Image classification data set "Split_data" (Lagoon6/Chrome_Data_Dashboard_pj on GitHub). Class labels (4): dent augmentation, dent side augmentation, OK data, side augmentation.

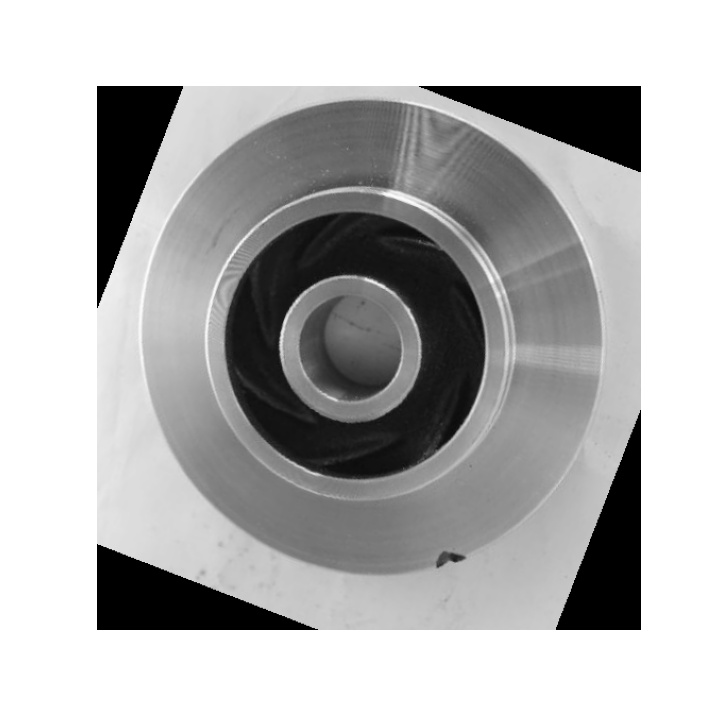
Label: dent augmentation

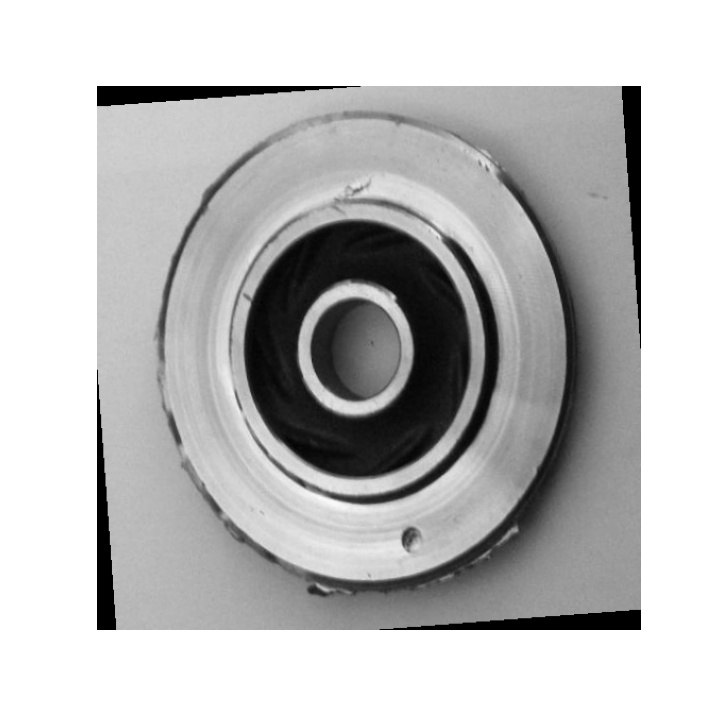
Label: dent side augmentation

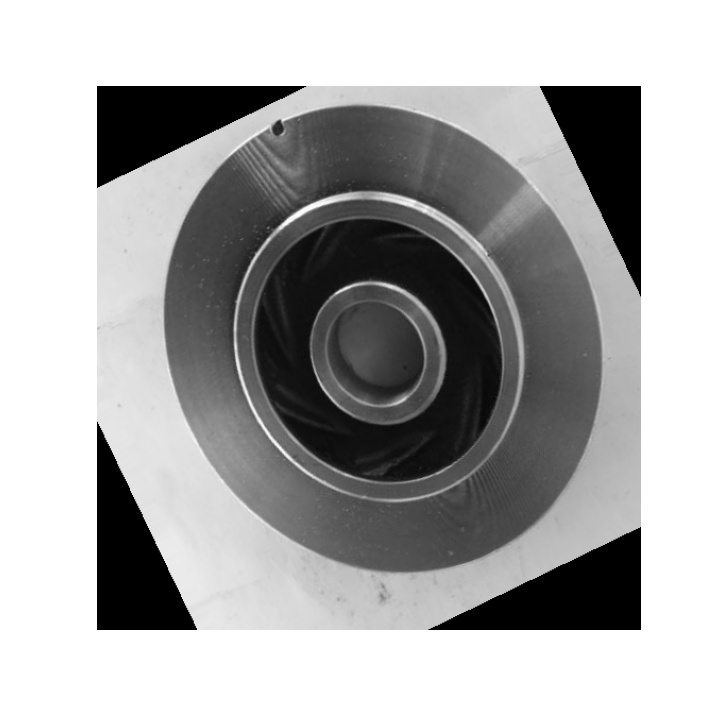
Label: dent augmentation

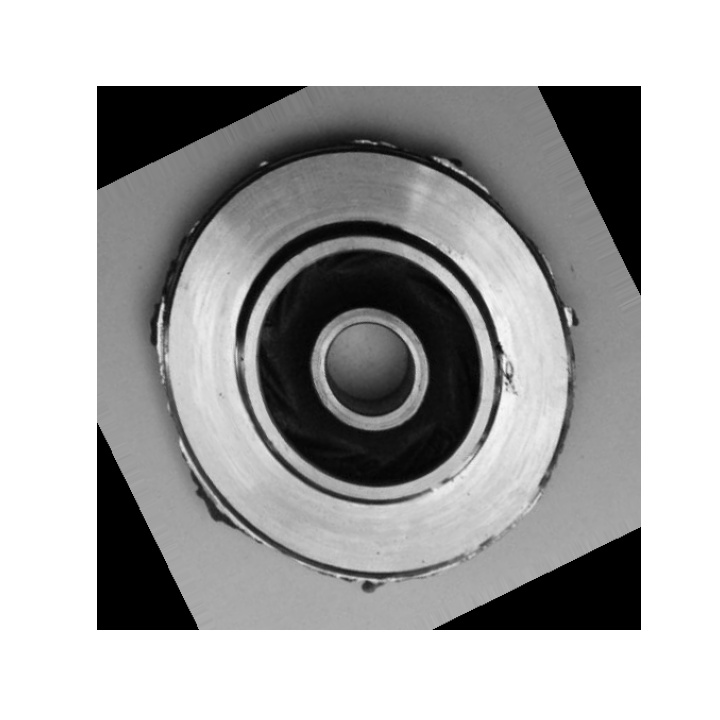
Label: dent side augmentation

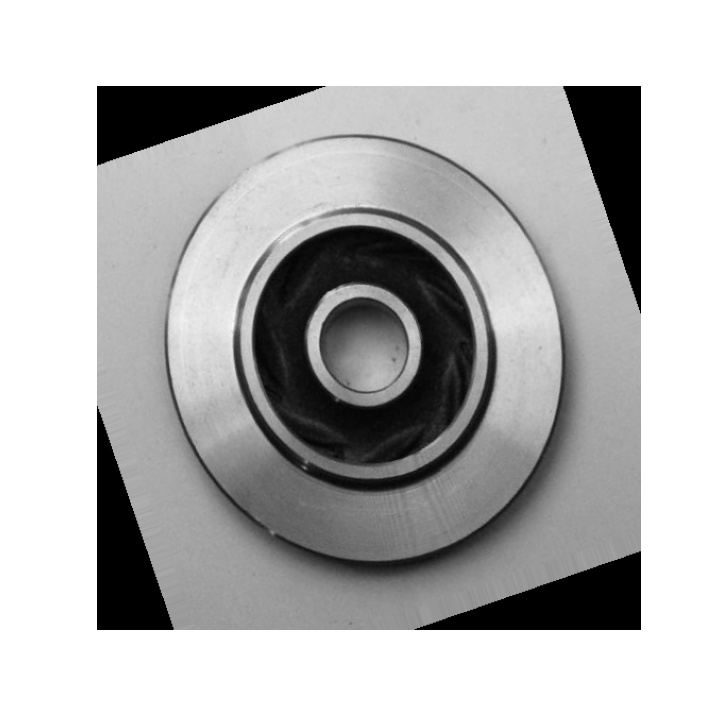
Label: OK data

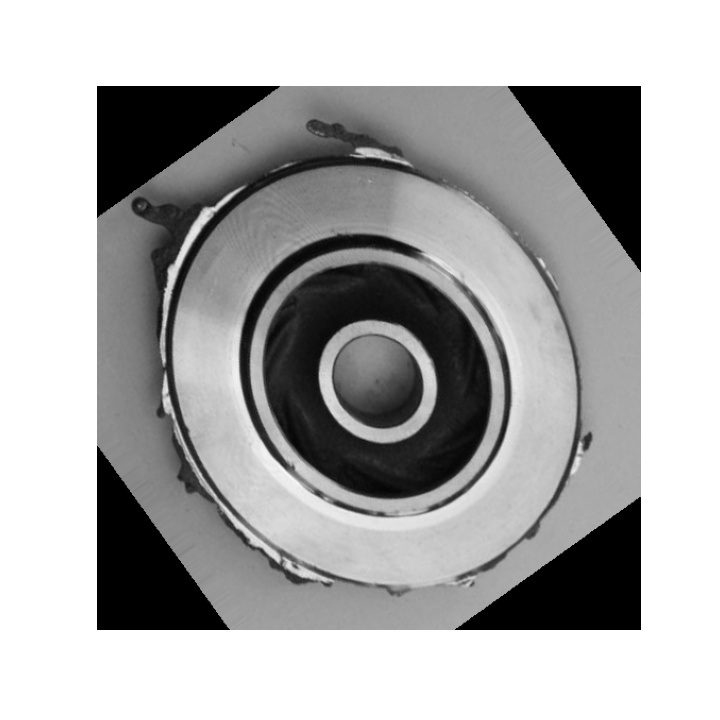
Label: side augmentation
